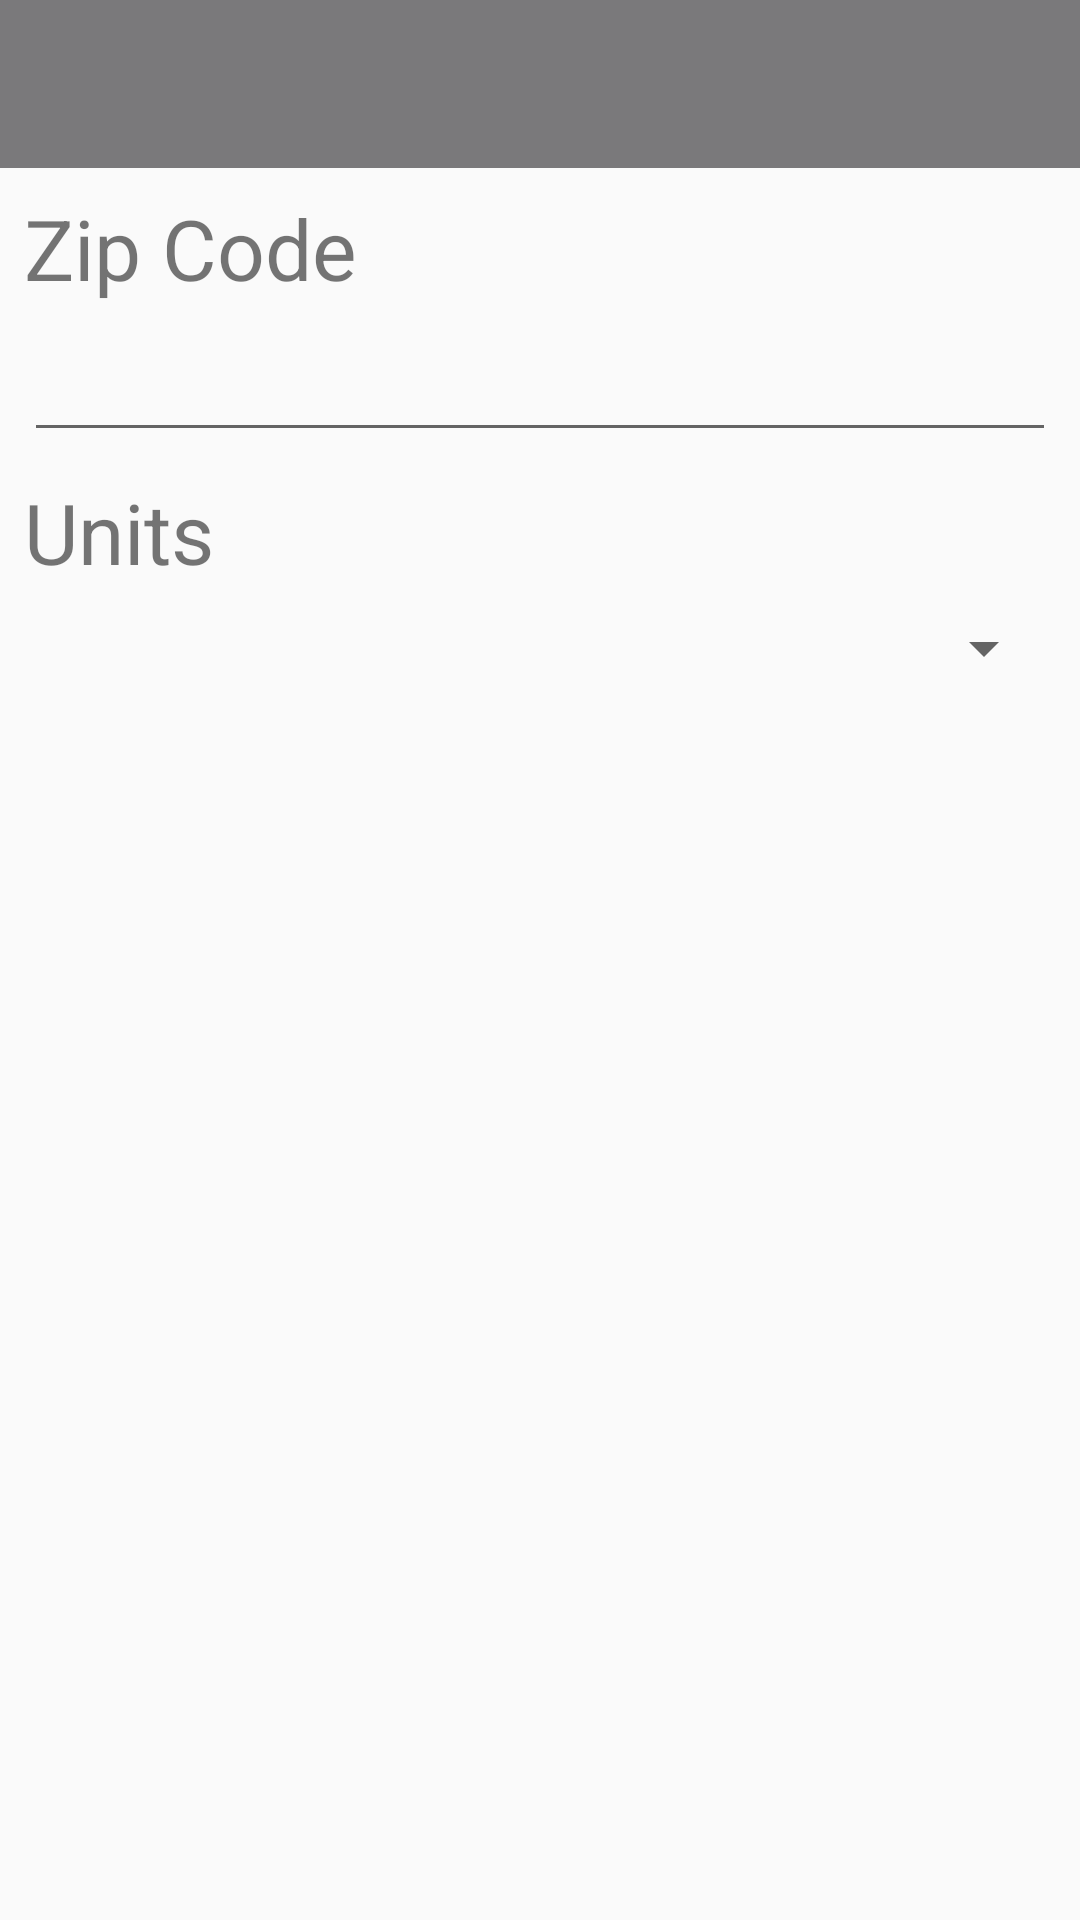

Layout XML and referenced resources for this Android screen:
<!-- AndroidManifest.xml: application theme Theme.AppCompat.Light.NoActionBar -->
<!-- res/layout/activity_settings.xml -->
<?xml version="1.0" encoding="utf-8"?>
<android.support.constraint.ConstraintLayout xmlns:android="http://schemas.android.com/apk/res/android"
    xmlns:app="http://schemas.android.com/apk/res-auto"
    xmlns:tools="http://schemas.android.com/tools"
    android:layout_width="match_parent"
    android:layout_height="match_parent"
    android:orientation="vertical"
    tools:context="com.blovvme.wundergroud.View.MainActivity.MainActivity">

    <android.support.design.widget.AppBarLayout
        android:fitsSystemWindows="true"
        android:stateListAnimator="@animator/appbar_elevation"
        android:layout_width="0dp"
        android:layout_height="wrap_content"
        app:layout_constraintRight_toRightOf="parent"
        app:layout_constraintLeft_toLeftOf="parent"
        app:layout_constraintTop_toTopOf="parent"
        app:layout_constraintHorizontal_bias="0.0"
        android:id="@+id/appBarLayout"
        tools:layout_constraintRight_creator="1"
        tools:layout_constraintLeft_creator="1">

        <android.support.v7.widget.Toolbar
            android:id="@+id/toolbar2"
            android:layout_width="match_parent"
            android:layout_height="?attr/actionBarSize"
            android:background="@color/colorSecond"
            app:theme="@style/settingsTheme"
            tools:layout_editor_absoluteX="8dp"
            tools:layout_editor_absoluteY="88dp" />
    </android.support.design.widget.AppBarLayout>


    <TextView
        android:layout_width="0dp"
        android:layout_height="wrap_content"
        android:text="@string/zip_code"
        android:textSize="28sp"
        android:id="@+id/textView"
        android:layout_marginLeft="8dp"
        app:layout_constraintLeft_toLeftOf="@+id/appBarLayout"
        android:layout_marginTop="8dp"
        app:layout_constraintTop_toBottomOf="@+id/appBarLayout"
        android:layout_marginRight="8dp"
        app:layout_constraintRight_toRightOf="@+id/appBarLayout" />

    <EditText
        android:id="@+id/etZipCode"
        android:layout_width="0dp"
        android:layout_height="wrap_content"
        android:inputType="number"
        android:layout_marginLeft="0dp"
        app:layout_constraintLeft_toLeftOf="@+id/textView"
        android:layout_marginRight="8dp"
        app:layout_constraintRight_toRightOf="@+id/appBarLayout"
        android:layout_marginTop="8dp"
        app:layout_constraintTop_toBottomOf="@+id/textView"
        app:layout_constraintHorizontal_bias="0.0" />

    <TextView
        android:layout_width="0dp"
        android:layout_height="wrap_content"
        android:text="@string/units"
        android:textSize="28sp"
        android:layout_marginLeft="8dp"
        app:layout_constraintLeft_toLeftOf="@+id/appBarLayout"
        android:layout_marginRight="8dp"
        app:layout_constraintRight_toRightOf="@+id/etZipCode"
        android:id="@+id/textView3"
        app:layout_constraintHorizontal_bias="0.0"
        android:layout_marginTop="8dp"
        app:layout_constraintTop_toBottomOf="@+id/etZipCode" />

    <Spinner
        android:id="@+id/spinner"
        android:layout_width="0dp"
        android:layout_height="wrap_content"
        android:layout_marginLeft="8dp"
        app:layout_constraintLeft_toLeftOf="@+id/appBarLayout"
        android:layout_marginRight="8dp"
        app:layout_constraintRight_toRightOf="@+id/appBarLayout"
        app:layout_constraintHorizontal_bias="0.0"
        android:layout_marginTop="8dp"
        app:layout_constraintTop_toBottomOf="@+id/textView3"></Spinner>

</android.support.constraint.ConstraintLayout>
<!-- resources referenced by this layout -->
<resources>
  <color name="colorSecond">#7a797b</color>
  <string name="units">Units</string>
  <string name="zip_code">Zip Code</string>
  <style name="settingsTheme" parent="Theme.AppCompat.Light.DarkActionBar">
          <item name="android:fitsSystemWindows">true</item>
          <item name="colorPrimary">#7a797b</item>
          <item name="colorPrimaryDark">#7a797b</item>
          <item name="colorAccent">#ff6d40</item>
          <item name="android:textColorPrimary">@android:color/white</item>
          <item name="android:textStyle">bold</item>
          <item name="android:textColorSecondary">@android:color/white</item>
      </style>
</resources>
